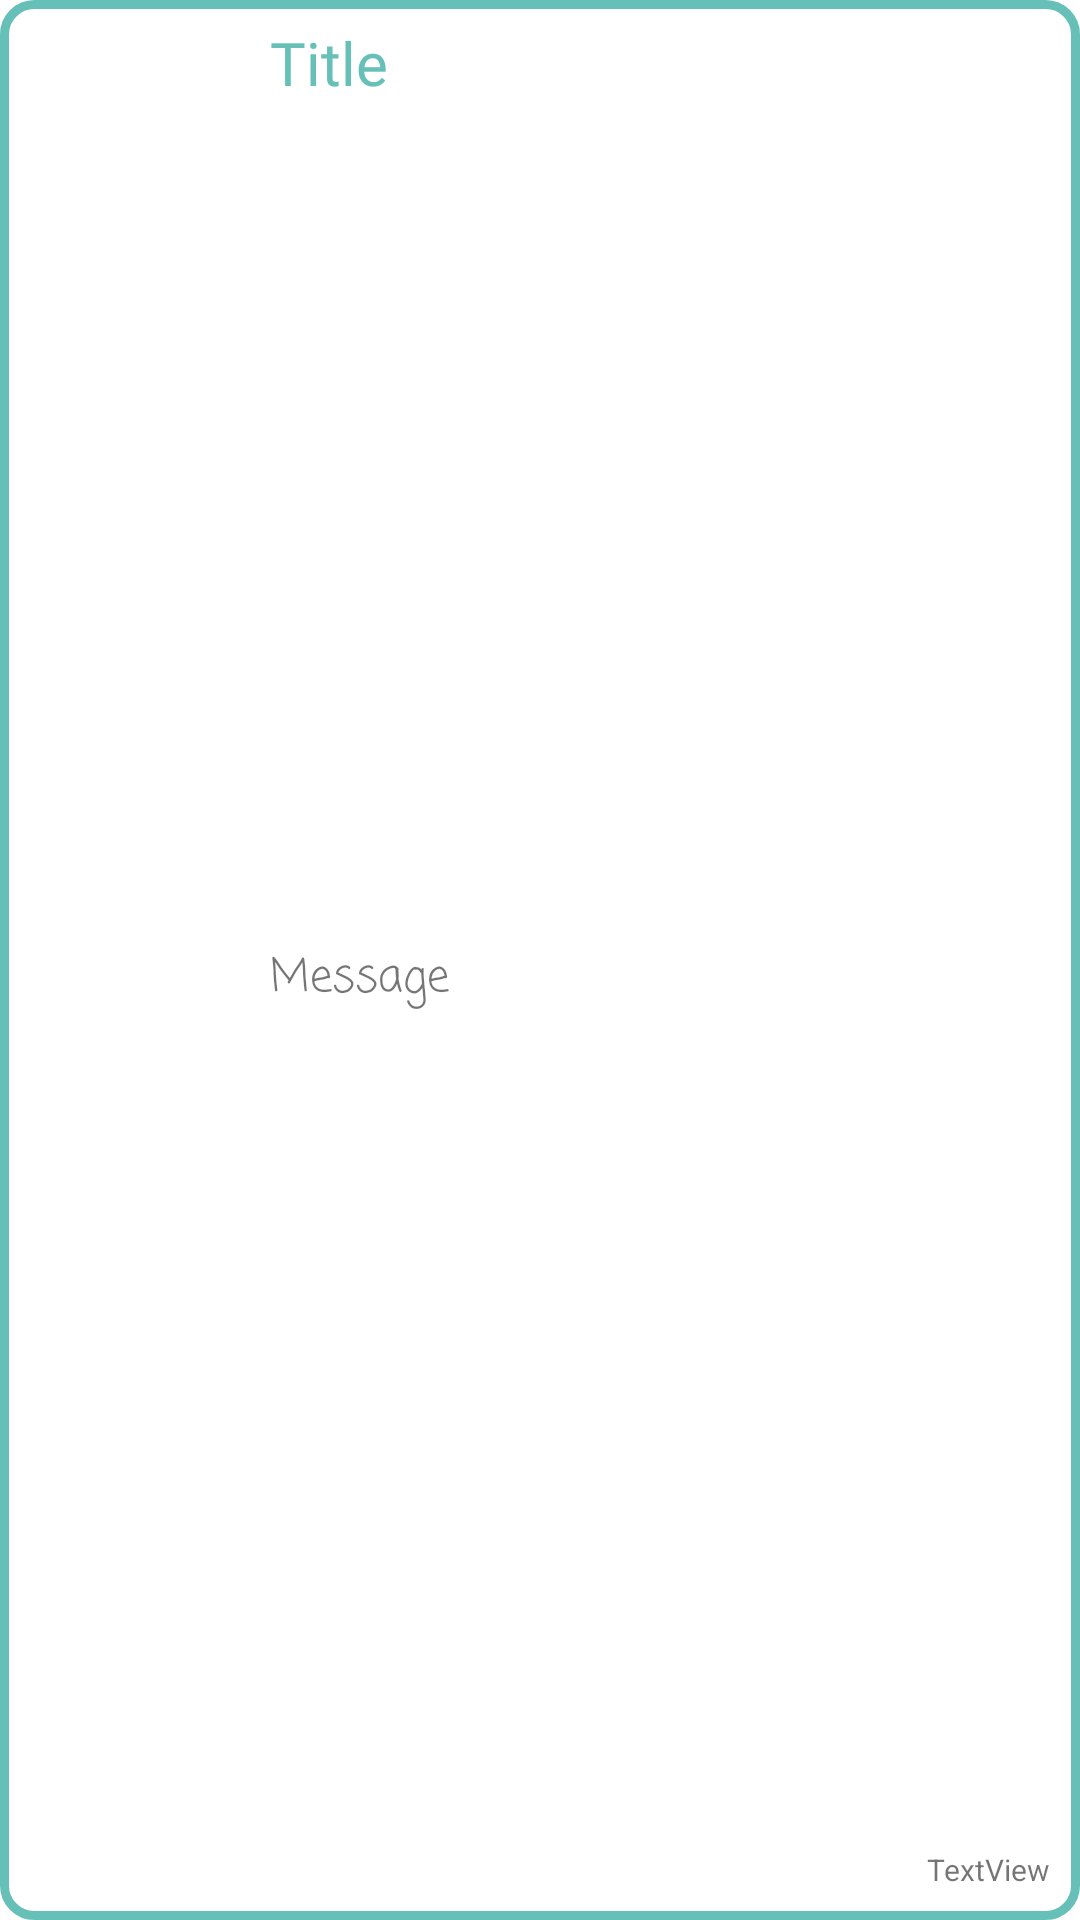

Layout XML and referenced resources for this Android screen:
<!-- AndroidManifest.xml: application theme Theme.Itin -->
<!-- res/layout/notification_item.xml -->
<?xml version="1.0" encoding="utf-8"?>
<androidx.constraintlayout.widget.ConstraintLayout xmlns:android="http://schemas.android.com/apk/res/android"
    xmlns:app="http://schemas.android.com/apk/res-auto"
    xmlns:tools="http://schemas.android.com/tools"
    android:layout_width="match_parent"
    android:layout_height="wrap_content"
    android:padding="10dp"
    android:layout_marginTop="5dp"
    android:background="@drawable/shape_background">

    <com.google.android.material.imageview.ShapeableImageView
        android:id="@+id/notifImage"
        android:layout_width="70dp"
        android:layout_height="70dp"
        android:scaleType="centerCrop"
        android:adjustViewBounds="true"
        android:src="@drawable/ic_mail"
        app:shapeAppearanceOverlay="@style/RoundCorner"
        app:layout_constraintBottom_toBottomOf="parent"
        app:layout_constraintStart_toStartOf="parent"
        app:layout_constraintTop_toTopOf="parent" />

    <TextView
        android:id="@+id/tvTitle"
        android:layout_width="0dp"
        android:layout_height="wrap_content"
        android:layout_marginLeft="10dp"
        android:fontFamily="@font/candal"
        android:includeFontPadding="false"
        android:paddingBottom="2dp"
        android:text="Title"
        android:textColor="@color/mint"
        android:textSize="20dp"
        app:layout_constraintEnd_toEndOf="parent"
        app:layout_constraintStart_toEndOf="@+id/notifImage"
        app:layout_constraintTop_toTopOf="parent" />

    <TextView
        android:id="@+id/tvMessage"
        android:layout_width="0dp"
        android:layout_height="wrap_content"
        android:layout_marginLeft="10dp"
        android:fontFamily="casual"
        android:text="Message"
        android:textSize="15dp"
        app:layout_constraintBottom_toTopOf="@+id/tvNotifTime"
        app:layout_constraintEnd_toEndOf="parent"
        app:layout_constraintStart_toEndOf="@+id/notifImage"
        app:layout_constraintTop_toBottomOf="@+id/tvTitle" />

    <TextView
        android:id="@+id/tvNotifTime"
        android:layout_width="wrap_content"
        android:layout_height="wrap_content"
        android:text="TextView"
        android:textSize="10dp"
        app:layout_constraintBottom_toBottomOf="parent"
        app:layout_constraintEnd_toEndOf="parent" />

</androidx.constraintlayout.widget.ConstraintLayout>
<!-- resources referenced by this layout -->
<resources>
  <color name="mint">#66c0b8</color>
  <!-- drawable shape_background (drawable) -->
  <?xml version="1.0" encoding="utf-8"?>
  <shape
      android:shape="rectangle"
      xmlns:android="http://schemas.android.com/apk/res/android">
  
      <solid android:color="@color/transparent"/>
  
      <stroke
          android:color="@color/mint"
          android:width="3dp"/>
  
      <corners android:radius="10dp"/>
  
  </shape>
  <style name="RoundCorner" parent="">
          <item name="cornerFamily">rounded</item>
          <item name="cornerSize">10dp</item>
      </style>
  <style name="Theme.Itin" parent="Theme.MaterialComponents.DayNight.NoActionBar">
          
          <item name="colorPrimary">@color/purple_500</item>
          <item name="colorPrimaryVariant">@color/purple_700</item>
          <item name="colorOnPrimary">@color/white</item>
          
          <item name="colorSecondary">@color/teal_200</item>
          <item name="colorSecondaryVariant">@color/teal_700</item>
          <item name="colorOnSecondary">@color/black</item>
          
          <item name="android:statusBarColor" tools:targetApi="l">?attr/colorPrimaryVariant</item>
          
          
          <item name="android:windowAnimationStyle">@null</item>
      </style>
  <color name="transparent">#00000000</color>
      // Used for bottom sign in screen
  <color name="purple_500">#66c0b8</color>
  <color name="purple_700">#66c0b8</color>
  <color name="white">#FFFFFFFF</color>
  <color name="teal_200">#66c0b8</color>
  <color name="teal_700">#FF018786</color>
  <color name="black">#FF000000</color>
</resources>
